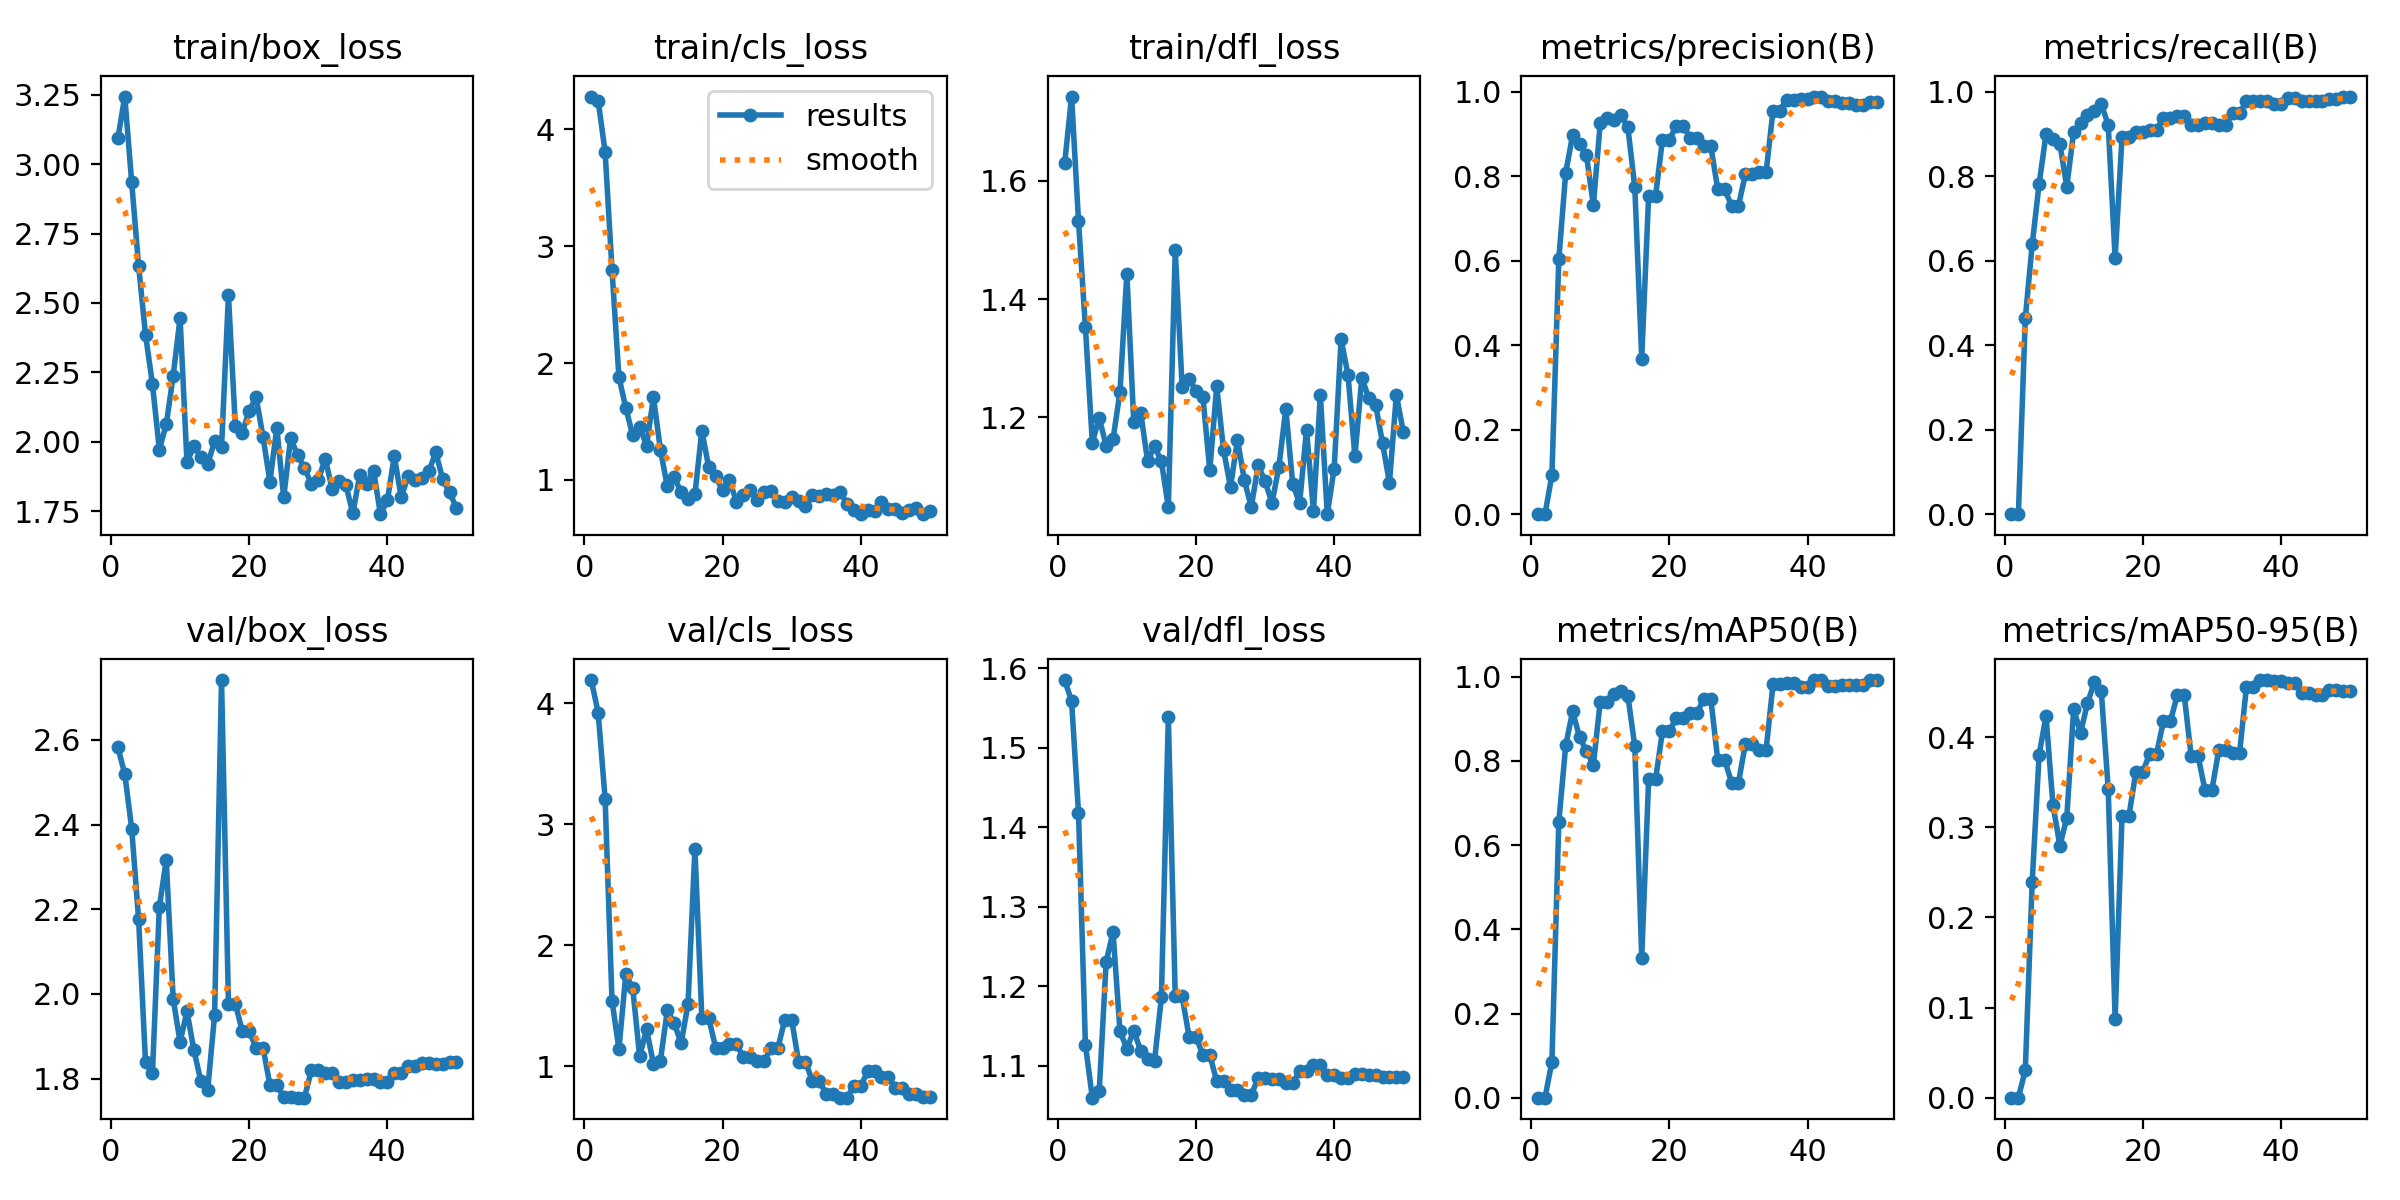

The data file committed next to this chart (first rows):
epoch, time, train/box_loss, train/cls_loss, train/dfl_loss, metrics/precision(B), metrics/recall(B), metrics/mAP50(B), metrics/mAP50-95(B), val/box_loss, val/cls_loss, val/dfl_loss, lr/pg0, lr/pg1, lr/pg2
1, 23.04, 3.093, 4.281, 1.629, 0, 0, 0, 0, 2.582, 4.19, 1.585, 0, 0, 0
2, 45.53, 3.244, 4.241, 1.742, 0, 0, 0, 0, 2.519, 3.918, 1.559, 1.9604e-05, 1.9604e-05, 1.9604e-05
3, 70.22, 2.934, 3.809, 1.532, 0.09222, 0.4637, 0.08461, 0.0306, 2.39, 3.211, 1.418, 3.8416e-05, 3.8416e-05, 3.8416e-05
4, 93.51, 2.634, 2.8, 1.352, 0.6038, 0.6386, 0.6549, 0.2393, 2.176, 1.541, 1.126, 5.6436e-05, 5.6436e-05, 5.6436e-05
5, 114.5, 2.385, 1.88, 1.158, 0.8083, 0.7821, 0.8373, 0.3808, 1.838, 1.14, 1.06, 7.3664e-05, 7.3664e-05, 7.3664e-05
6, 136.3, 2.208, 1.616, 1.199, 0.8978, 0.8994, 0.9178, 0.4233, 1.812, 1.759, 1.068, 9.01e-05, 9.01e-05, 9.01e-05
7, 160.5, 1.971, 1.381, 1.152, 0.8769, 0.8883, 0.8565, 0.3253, 2.205, 1.641, 1.23, 0.0001057, 0.0001057, 0.0001057
8, 183.3, 2.062, 1.455, 1.163, 0.8499, 0.8771, 0.8241, 0.2797, 2.316, 1.081, 1.268, 0.0001206, 0.0001206, 0.0001206
9, 206.3, 2.237, 1.295, 1.243, 0.7313, 0.7754, 0.7912, 0.3103, 1.989, 1.302, 1.143, 0.0001347, 0.0001347, 0.0001347
10, 237, 2.446, 1.707, 1.443, 0.9268, 0.905, 0.9414, 0.4312, 1.886, 1.018, 1.122, 0.0001479, 0.0001479, 0.0001479
11, 260.8, 1.926, 1.26, 1.192, 0.9377, 0.9254, 0.9407, 0.405, 1.959, 1.042, 1.144, 0.0001604, 0.0001604, 0.0001604
12, 288.3, 1.983, 0.9452, 1.208, 0.9338, 0.9451, 0.96, 0.4379, 1.867, 1.46, 1.119, 0.0001721, 0.0001721, 0.0001721
13, 310.9, 1.946, 1.022, 1.126, 0.9439, 0.9553, 0.9654, 0.4613, 1.795, 1.356, 1.109, 0.000183, 0.000183, 0.000183
14, 333.1, 1.919, 0.8986, 1.152, 0.9157, 0.971, 0.9541, 0.4508, 1.774, 1.188, 1.106, 0.0001931, 0.0001931, 0.0001931
15, 354.7, 2.002, 0.84, 1.126, 0.7738, 0.9218, 0.8349, 0.3423, 1.95, 1.511, 1.186, 0.0002024, 0.0002024, 0.0002024
16, 375.8, 1.979, 0.8766, 1.048, 0.3685, 0.6063, 0.3326, 0.08699, 2.741, 2.798, 1.538, 0.0002109, 0.0002109, 0.0002109
17, 395.8, 2.527, 1.423, 1.482, 0.7538, 0.8939, 0.7565, 0.313, 1.977, 1.396, 1.187, 0.0002186, 0.0002186, 0.0002186
18, 415.3, 2.056, 1.107, 1.251, 0.7538, 0.8939, 0.7565, 0.313, 1.977, 1.396, 1.187, 0.0002256, 0.0002256, 0.0002256
19, 436, 2.033, 1.032, 1.265, 0.8862, 0.905, 0.8703, 0.3613, 1.912, 1.151, 1.136, 0.0002317, 0.0002317, 0.0002317
20, 458.6, 2.111, 0.9109, 1.245, 0.8862, 0.905, 0.8703, 0.3613, 1.912, 1.151, 1.136, 0.000237, 0.000237, 0.000237
21, 479.8, 2.161, 0.9987, 1.235, 0.9194, 0.9106, 0.9021, 0.3817, 1.873, 1.186, 1.113, 0.0002416, 0.0002416, 0.0002416
22, 500.1, 2.018, 0.8157, 1.111, 0.9194, 0.9106, 0.9021, 0.3817, 1.873, 1.186, 1.113, 0.0002454, 0.0002454, 0.0002454
23, 521.8, 1.856, 0.872, 1.253, 0.8914, 0.9385, 0.9149, 0.4181, 1.785, 1.071, 1.081, 0.0002483, 0.0002483, 0.0002483
24, 546.7, 2.049, 0.916, 1.144, 0.8914, 0.9385, 0.9149, 0.4181, 1.785, 1.071, 1.081, 0.0002505, 0.0002505, 0.0002505
25, 572.5, 1.799, 0.828, 1.082, 0.871, 0.943, 0.9472, 0.4466, 1.757, 1.04, 1.07, 0.0002519, 0.0002519, 0.0002519
26, 595.1, 2.013, 0.897, 1.162, 0.871, 0.943, 0.9472, 0.4466, 1.757, 1.04, 1.07, 0.0002525, 0.0002525, 0.0002525
27, 617.8, 1.951, 0.9044, 1.094, 0.7698, 0.9218, 0.8025, 0.3793, 1.755, 1.148, 1.063, 0.0002523, 0.0002523, 0.0002523
28, 641.9, 1.907, 0.8234, 1.049, 0.7698, 0.9218, 0.8025, 0.3793, 1.755, 1.148, 1.063, 0.0002513, 0.0002513, 0.0002513
29, 663.4, 1.846, 0.8095, 1.119, 0.7304, 0.9274, 0.7489, 0.3414, 1.819, 1.382, 1.084, 0.0002495, 0.0002495, 0.0002495
30, 685.2, 1.86, 0.8545, 1.092, 0.7304, 0.9274, 0.7489, 0.3414, 1.819, 1.382, 1.084, 0.000247, 0.000247, 0.000247
31, 708.5, 1.939, 0.8197, 1.056, 0.8049, 0.9219, 0.8401, 0.3857, 1.813, 1.037, 1.083, 0.0002436, 0.0002436, 0.0002436
32, 729.3, 1.831, 0.774, 1.116, 0.8049, 0.9219, 0.8401, 0.3857, 1.813, 1.037, 1.083, 0.0002394, 0.0002394, 0.0002394
33, 752.8, 1.856, 0.8691, 1.215, 0.8094, 0.9487, 0.8267, 0.3823, 1.791, 0.8749, 1.078, 0.0002345, 0.0002345, 0.0002345
34, 774.8, 1.844, 0.8616, 1.088, 0.8094, 0.9487, 0.8267, 0.3823, 1.791, 0.8749, 1.078, 0.0002288, 0.0002288, 0.0002288
35, 797.4, 1.741, 0.8841, 1.055, 0.9557, 0.9777, 0.9821, 0.4554, 1.796, 0.7693, 1.093, 0.0002222, 0.0002222, 0.0002222
36, 819.7, 1.88, 0.8683, 1.18, 0.9557, 0.9777, 0.9821, 0.4554, 1.796, 0.7693, 1.093, 0.0002149, 0.0002149, 0.0002149
37, 846.2, 1.846, 0.8982, 1.042, 0.9812, 0.9777, 0.9861, 0.4635, 1.8, 0.7382, 1.101, 0.0002068, 0.0002068, 0.0002068
38, 871.1, 1.895, 0.7966, 1.238, 0.9812, 0.9777, 0.9861, 0.4635, 1.8, 0.7382, 1.101, 0.0001979, 0.0001979, 0.0001979
39, 894.8, 1.739, 0.745, 1.037, 0.983, 0.9722, 0.9768, 0.4622, 1.792, 0.8343, 1.089, 0.0001882, 0.0001882, 0.0001882
40, 917.3, 1.788, 0.7073, 1.114, 0.983, 0.9722, 0.9768, 0.4622, 1.792, 0.8343, 1.089, 0.0001777, 0.0001777, 0.0001777
41, 940.2, 1.948, 0.7453, 1.332, 0.9888, 0.9863, 0.9923, 0.4606, 1.812, 0.9547, 1.085, 0.0001664, 0.0001664, 0.0001664
42, 964.8, 1.8, 0.7331, 1.272, 0.9888, 0.9863, 0.9923, 0.4606, 1.812, 0.9547, 1.085, 0.0001543, 0.0001543, 0.0001543
43, 987.8, 1.875, 0.8083, 1.134, 0.9777, 0.9777, 0.9792, 0.4492, 1.83, 0.9103, 1.089, 0.0001415, 0.0001415, 0.0001415
44, 1010, 1.861, 0.7524, 1.267, 0.9777, 0.9777, 0.9792, 0.4492, 1.83, 0.9103, 1.089, 0.0001278, 0.0001278, 0.0001278
45, 1032, 1.868, 0.7518, 1.233, 0.9727, 0.9777, 0.9794, 0.4464, 1.836, 0.8199, 1.088, 0.0001133, 0.0001133, 0.0001133
46, 1052, 1.893, 0.7144, 1.221, 0.9727, 0.9777, 0.9794, 0.4464, 1.836, 0.8199, 1.088, 9.81e-05, 9.81e-05, 9.81e-05
47, 1078, 1.962, 0.7419, 1.156, 0.9683, 0.9832, 0.9808, 0.4529, 1.835, 0.7665, 1.086, 8.2064e-05, 8.2064e-05, 8.2064e-05
48, 1102, 1.865, 0.7623, 1.089, 0.9683, 0.9832, 0.9808, 0.4529, 1.835, 0.7665, 1.086, 6.5236e-05, 6.5236e-05, 6.5236e-05
49, 1126, 1.817, 0.7096, 1.238, 0.9748, 0.9888, 0.9923, 0.4517, 1.84, 0.7461, 1.086, 4.7616e-05, 4.7616e-05, 4.7616e-05
50, 1149, 1.761, 0.7328, 1.176, 0.9748, 0.9888, 0.9923, 0.4517, 1.84, 0.7461, 1.086, 2.9204e-05, 2.9204e-05, 2.9204e-05
